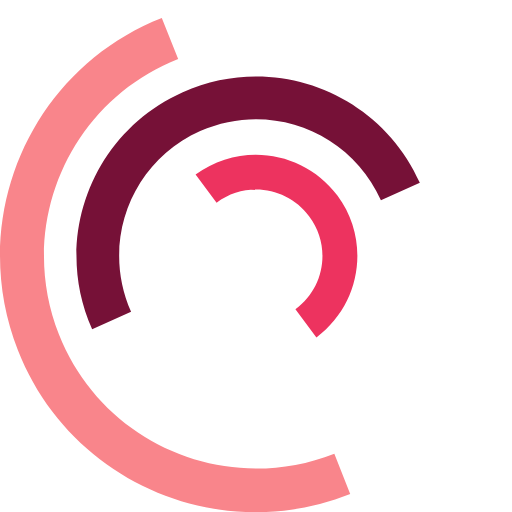
t = 0.00 s
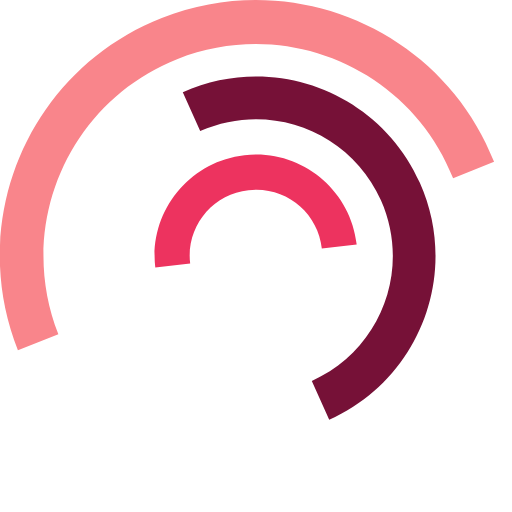
t = 0.50 s
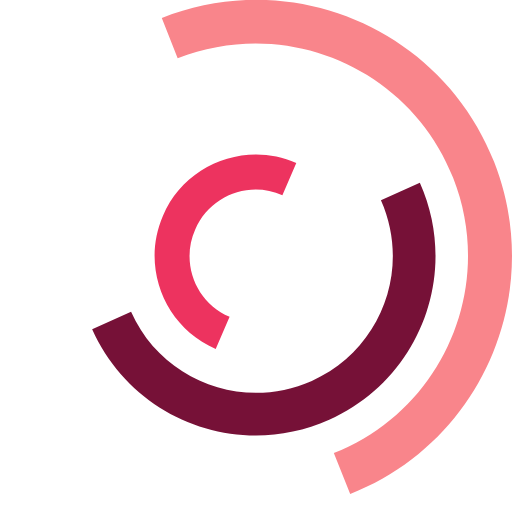
t = 1.00 s
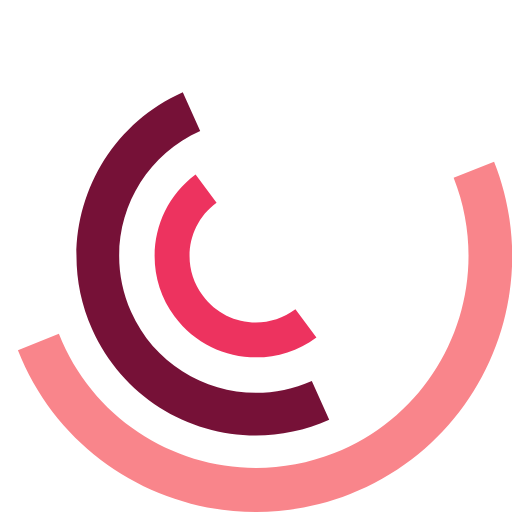
t = 1.50 s
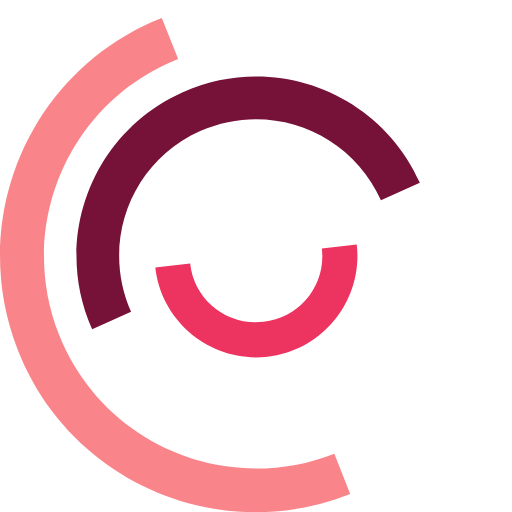
t = 2.00 s
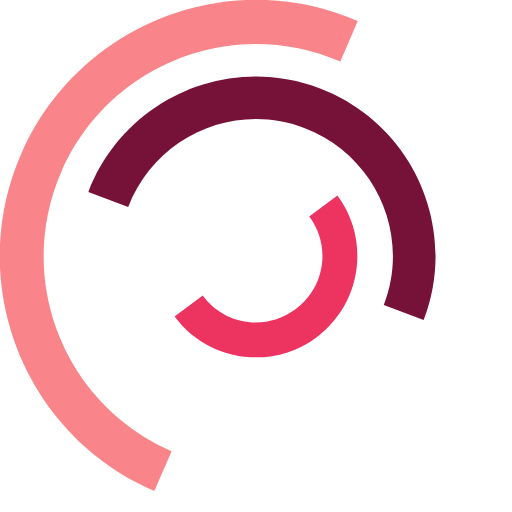
t = 2.25 s

The animated SVG that drew these frames (rendered in a browser with its animation timeline set to each time). Animation: 3 SMIL elements (animateTransform=3); one cycle of 3.00 s, repeats indefinitely.

<svg version="1.1" id="L7" xmlns="http://www.w3.org/2000/svg" xmlns:xlink="http://www.w3.org/1999/xlink" x="0px" y="0px"
  viewBox="0 0 100 100" enable-background="new 0 0 100 100" xml:space="preserve">
 <path fill="#f9858b" d="M31.6,3.5C5.9,13.6-6.6,42.7,3.5,68.4c10.1,25.7,39.2,38.3,64.9,28.1l-3.1-7.9c-21.3,8.4-45.4-2-53.8-23.3
  c-8.4-21.3,2-45.4,23.3-53.8L31.6,3.5z">
      <animateTransform 
         attributeName="transform" 
         attributeType="XML" 
         type="rotate"
         dur="2s" 
         from="0 50 50"
         to="360 50 50" 
         repeatCount="indefinite" />
  </path>
 <path fill="#ed335f" d="M42.3,39.6c5.7-4.3,13.9-3.1,18.1,2.7c4.3,5.7,3.1,13.9-2.7,18.1l4.1,5.5c8.8-6.5,10.6-19,4.1-27.7
  c-6.5-8.8-19-10.6-27.7-4.1L42.3,39.6z">
      <animateTransform 
         attributeName="transform" 
         attributeType="XML" 
         type="rotate"
         dur="3s" 
         from="0 50 50"
         to="-360 50 50" 
         repeatCount="indefinite" />
  </path>
 <path fill="#761137" d="M82,35.7C74.1,18,53.4,10.1,35.7,18S10.1,46.6,18,64.3l7.6-3.4c-6-13.5,0-29.3,13.5-35.3s29.3,0,35.3,13.5
  L82,35.7z">
      <animateTransform 
         attributeName="transform" 
         attributeType="XML" 
         type="rotate"
         dur="2s" 
         from="0 50 50"
         to="360 50 50" 
         repeatCount="indefinite" />
  </path>
</svg>
